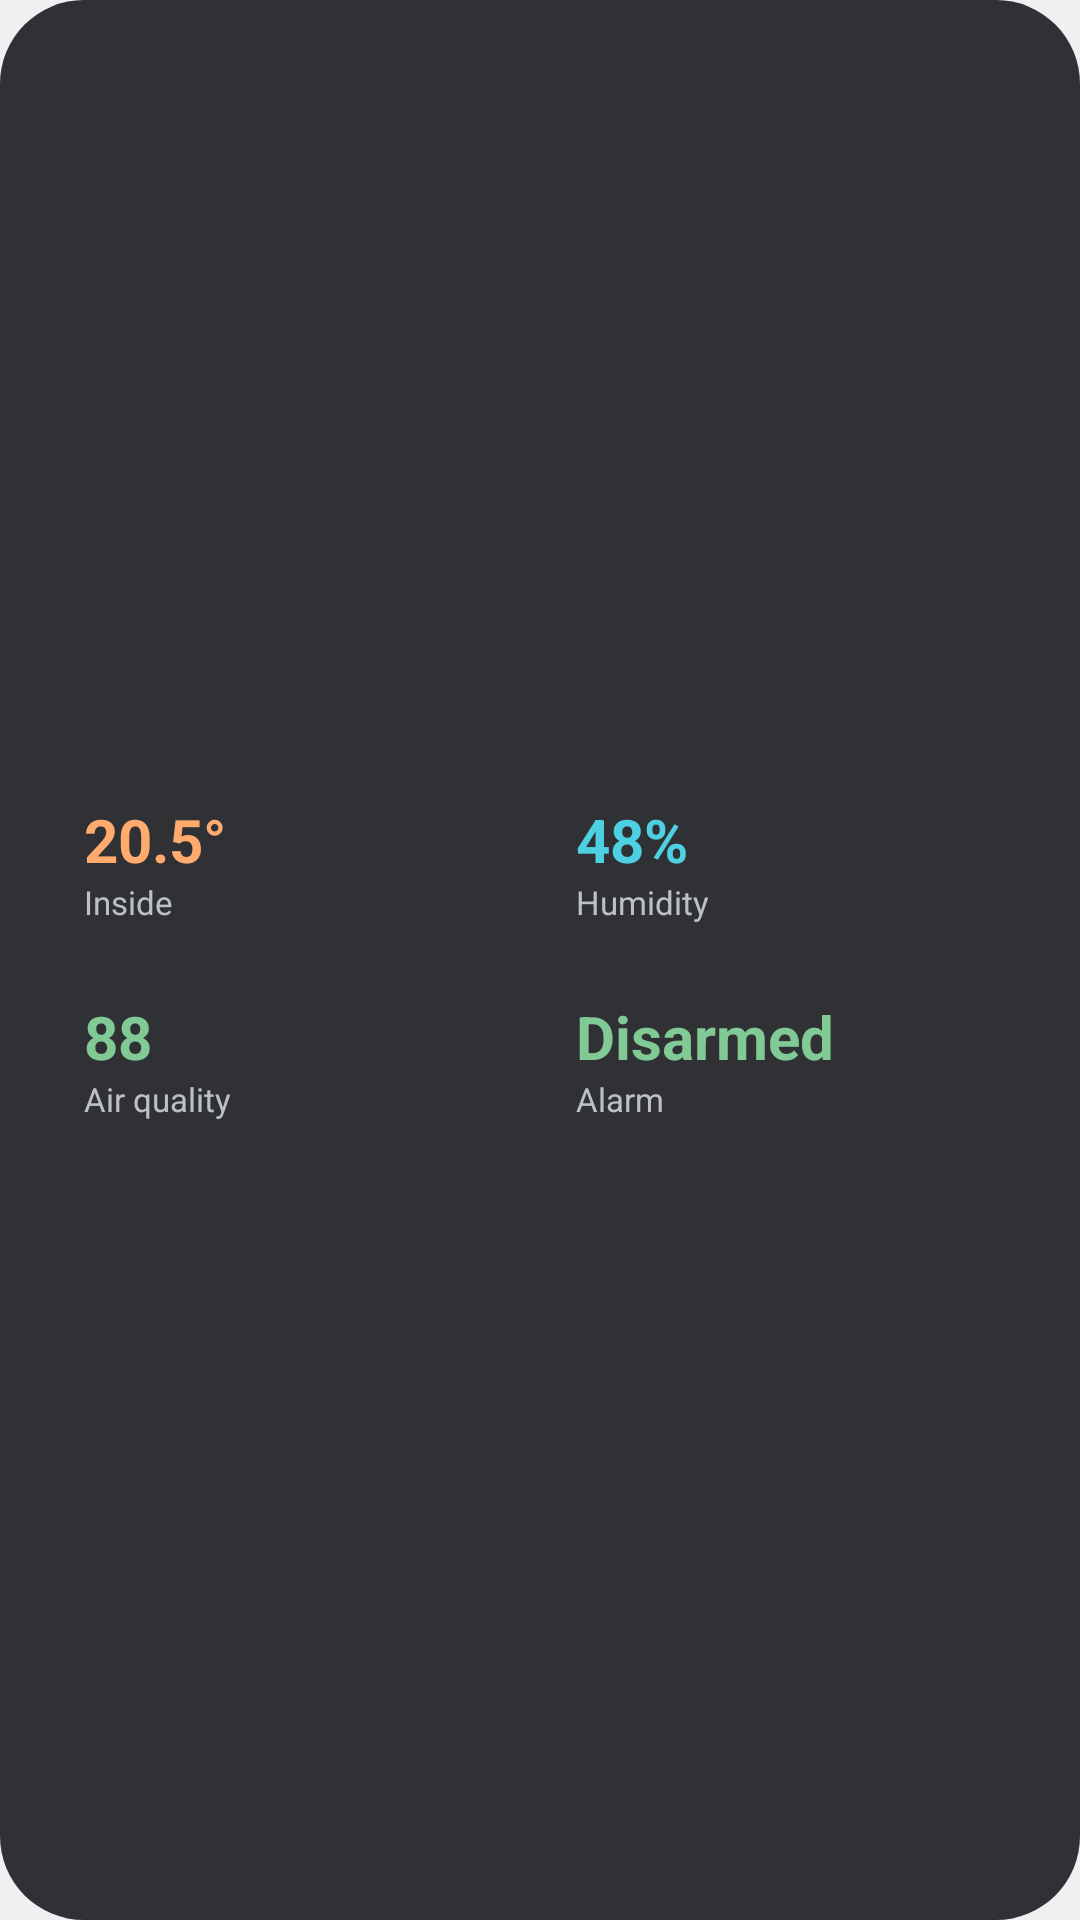

The Android layout XML behind this screen, and the referenced resources:
<!-- AndroidManifest.xml: application theme Theme.ChurchDrive -->
<!-- res/layout/widget_preview_summary.xml -->
<?xml version="1.0" encoding="utf-8"?>
<LinearLayout xmlns:android="http://schemas.android.com/apk/res/android" android:layout_width="match_parent" android:layout_height="match_parent" android:background="@drawable/pv_card" android:gravity="center_vertical" android:orientation="vertical" android:padding="16dp">
    <LinearLayout android:layout_width="match_parent" android:layout_height="wrap_content" android:orientation="horizontal">
        <LinearLayout android:layout_width="0dp" android:layout_height="wrap_content" android:layout_marginEnd="4dp" android:layout_marginStart="4dp" android:layout_weight="1" android:background="@drawable/pv_tile" android:orientation="vertical" android:padding="8dp">
            <TextView android:layout_width="wrap_content" android:layout_height="wrap_content" android:text="20.5°" android:textColor="#FFFFAB70" android:textSize="20sp" android:textStyle="bold" />
            <TextView android:layout_width="wrap_content" android:layout_height="wrap_content" android:text="Inside" android:textColor="#FFBDC1C6" android:textSize="11sp" />
        </LinearLayout>
        <LinearLayout android:layout_width="0dp" android:layout_height="wrap_content" android:layout_marginEnd="4dp" android:layout_marginStart="4dp" android:layout_weight="1" android:background="@drawable/pv_tile" android:orientation="vertical" android:padding="8dp">
            <TextView android:layout_width="wrap_content" android:layout_height="wrap_content" android:text="48%" android:textColor="#FF4DD0E1" android:textSize="20sp" android:textStyle="bold" />
            <TextView android:layout_width="wrap_content" android:layout_height="wrap_content" android:text="Humidity" android:textColor="#FFBDC1C6" android:textSize="11sp" />
        </LinearLayout>
    </LinearLayout>
    <View android:layout_width="match_parent" android:layout_height="8dp" />
    <LinearLayout android:layout_width="match_parent" android:layout_height="wrap_content" android:orientation="horizontal">
        <LinearLayout android:layout_width="0dp" android:layout_height="wrap_content" android:layout_marginEnd="4dp" android:layout_marginStart="4dp" android:layout_weight="1" android:background="@drawable/pv_tile" android:orientation="vertical" android:padding="8dp">
            <TextView android:layout_width="wrap_content" android:layout_height="wrap_content" android:text="88" android:textColor="#FF81C995" android:textSize="20sp" android:textStyle="bold" />
            <TextView android:layout_width="wrap_content" android:layout_height="wrap_content" android:text="Air quality" android:textColor="#FFBDC1C6" android:textSize="11sp" />
        </LinearLayout>
        <LinearLayout android:layout_width="0dp" android:layout_height="wrap_content" android:layout_marginEnd="4dp" android:layout_marginStart="4dp" android:layout_weight="1" android:background="@drawable/pv_tile" android:orientation="vertical" android:padding="8dp">
            <TextView android:layout_width="wrap_content" android:layout_height="wrap_content" android:text="Disarmed" android:textColor="#FF81C995" android:textSize="20sp" android:textStyle="bold" />
            <TextView android:layout_width="wrap_content" android:layout_height="wrap_content" android:text="Alarm" android:textColor="#FFBDC1C6" android:textSize="11sp" />
        </LinearLayout>
    </LinearLayout>
</LinearLayout>
<!-- resources referenced by this layout -->
<resources>
  <!-- drawable pv_card (drawable) -->
  <?xml version="1.0" encoding="utf-8"?>
  <shape xmlns:android="http://schemas.android.com/apk/res/android" android:shape="rectangle">
      <solid android:color="#FF303134" />
      <corners android:radius="28dp" />
  </shape>
  <style name="Theme.ChurchDrive" parent="android:Theme.Material.NoActionBar">
          <item name="android:windowActionBar">false</item>
          <item name="android:windowNoTitle">true</item>
          
          <item name="android:windowBackground">@color/window_background</item>
      </style>
  <color name="window_background">#F3F4F6</color>
</resources>
